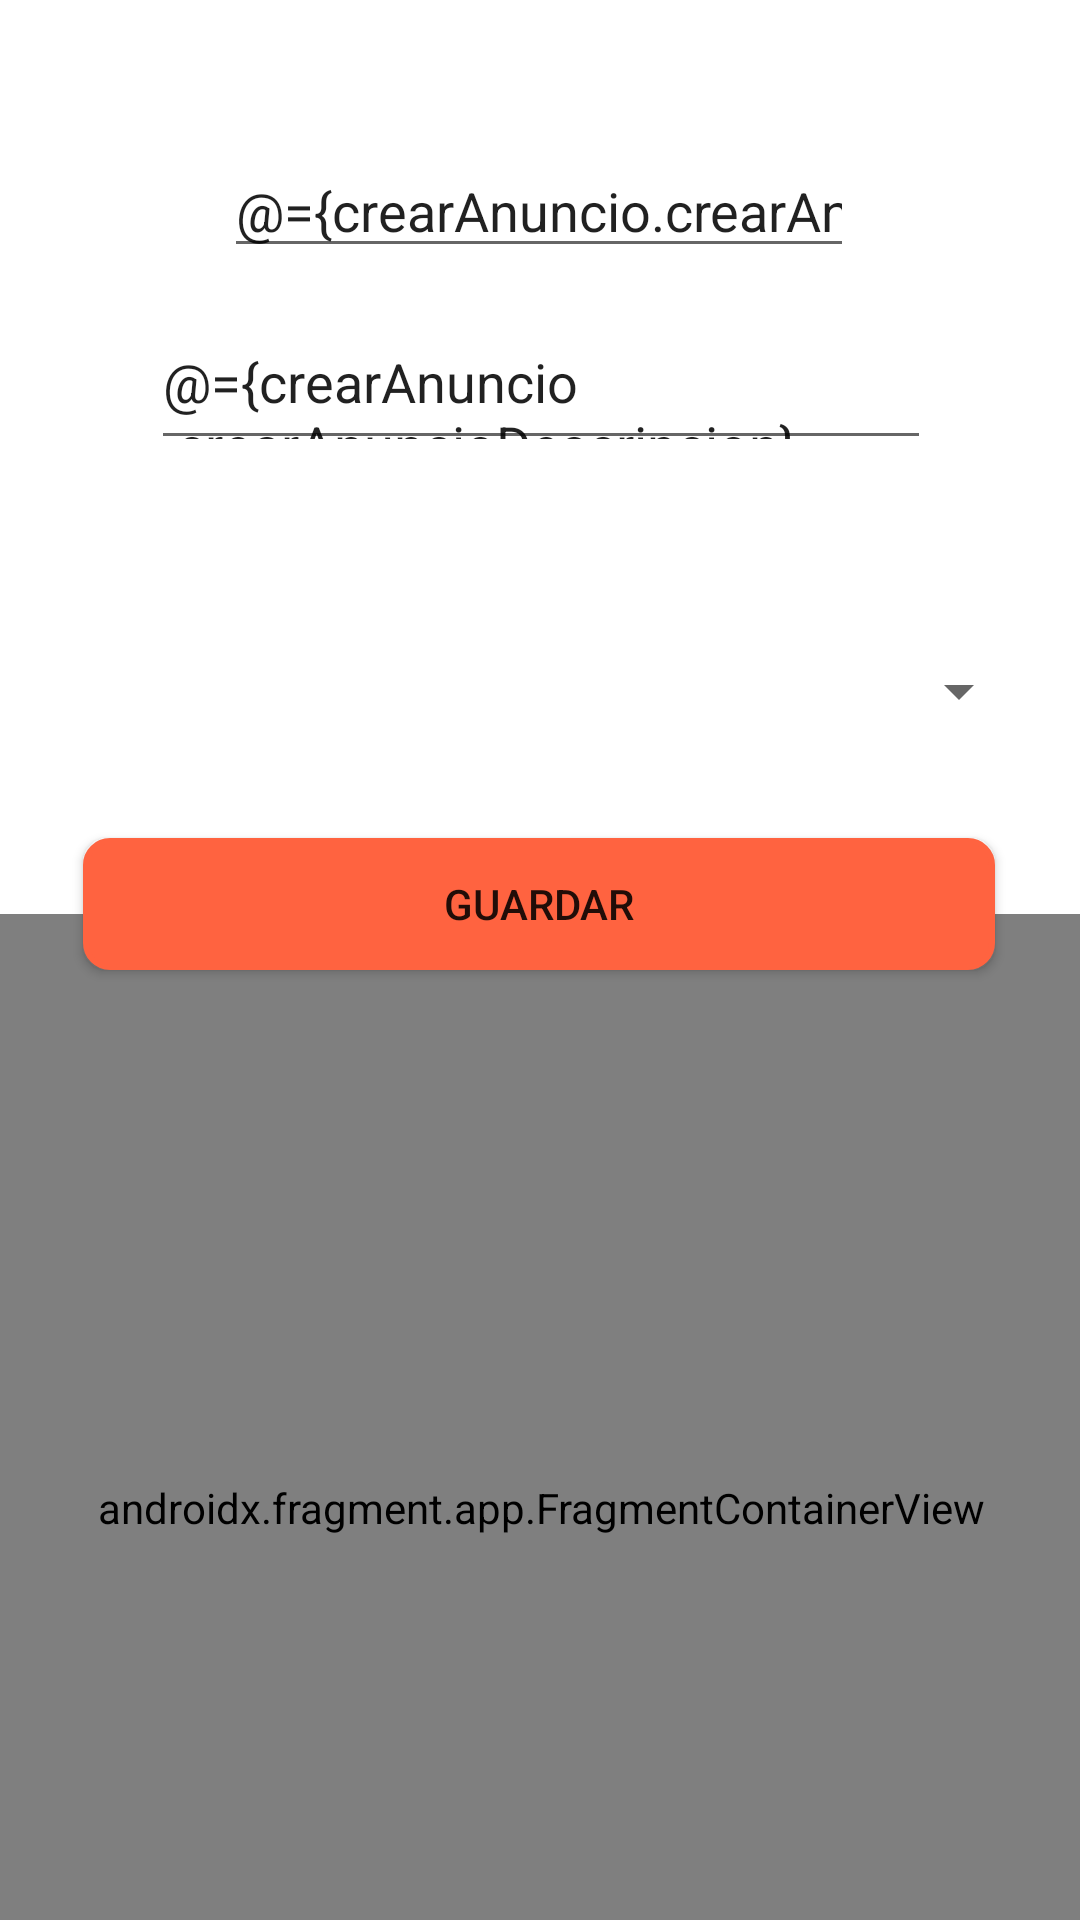

Produce the Android XML layout that renders to this screen, including the resource entries it uses.
<!-- AndroidManifest.xml: application theme Theme.TrabajoSeguro -->
<!-- res/layout/fragment_crear_anuncio.xml -->
<?xml version="1.0" encoding="utf-8"?>
<layout xmlns:android="http://schemas.android.com/apk/res/android"
    xmlns:app="http://schemas.android.com/apk/res-auto"
    xmlns:tools="http://schemas.android.com/tools"
    android:background="@color/white">

    <data>
        <variable
            name="crearAnuncio"
            type="com.proyectofinal.trabajoseguro.viewmodels.CrearAnuncioViewModel" />
    </data>

    <androidx.constraintlayout.widget.ConstraintLayout
        android:layout_width="match_parent"
        android:layout_height="match_parent"
        tools:context=".ui.crearAnuncioEmpresa.CrearAnuncioFragment">

        <EditText
            android:id="@+id/editTextTitulo"
            android:layout_width="wrap_content"
            android:layout_height="wrap_content"
            android:layout_marginTop="48dp"
            android:ems="10"
            android:hint="@string/CrearAnun_Titulo"
            android:inputType="textPersonName"
            android:text="@={crearAnuncio.crearAnuncioTitulo}"
            app:layout_constraintEnd_toEndOf="parent"
            app:layout_constraintHorizontal_bias="0.497"
            app:layout_constraintStart_toStartOf="parent"
            app:layout_constraintTop_toTopOf="parent" />

        <EditText
            android:id="@+id/editTextLatitud"
            android:layout_width="89dp"
            android:layout_height="34dp"
            android:editable="false"
            android:ems="10"
            android:enabled="false"
            android:hint="latitud"
            android:inputType="textPersonName"
            android:text="@={crearAnuncio.crearAnuncioLatitud}"
            android:visibility="invisible"
            app:layout_constraintBottom_toTopOf="@+id/spinner"
            app:layout_constraintEnd_toStartOf="@+id/editTextLongitud"
            app:layout_constraintHorizontal_bias="0.753"
            app:layout_constraintStart_toStartOf="parent"
            app:layout_constraintTop_toBottomOf="@+id/editTextDescripcion" />

        <androidx.fragment.app.FragmentContainerView
            android:id="@+id/fragmentContainerView"
            android:name="com.proyectofinal.trabajoseguro.ui.crearAnuncioEmpresa.MapsFragment"
            android:layout_width="409dp"
            android:layout_height="396dp"
            app:layout_constraintBottom_toBottomOf="parent"
            app:layout_constraintEnd_toEndOf="parent"
            app:layout_constraintStart_toStartOf="parent"
            app:layout_constraintTop_toBottomOf="@+id/buttonCrearAnuncio"
            app:layout_constraintVertical_bias="0.238" />

        <Spinner
            android:id="@+id/spinner"
            android:layout_width="328dp"
            android:layout_height="50dp"
            android:layout_marginTop="8dp"
            android:entries="@{crearAnuncio.categorias()}"
            android:selectedItemPosition="@={crearAnuncio.selectedItemPosition}"
            app:layout_constraintEnd_toEndOf="parent"
            app:layout_constraintHorizontal_bias="0.493"
            app:layout_constraintStart_toStartOf="parent"
            app:layout_constraintTop_toBottomOf="@+id/editTextLongitud" />

        <Button
            android:id="@+id/buttonCrearAnuncio"
            android:layout_width="304dp"
            android:layout_height="44dp"
            android:layout_marginTop="24dp"
            android:background="@drawable/button"
            android:onClick="@{()->crearAnuncio.onClickRegistrarAnuncio()}"
            android:text="@string/CrearAnun_Guardar"
            app:backgroundTint="@null"
            app:layout_constraintEnd_toEndOf="parent"
            app:layout_constraintHorizontal_bias="0.495"
            app:layout_constraintStart_toStartOf="parent"
            app:layout_constraintTop_toBottomOf="@+id/spinner" />

        <EditText
            android:id="@+id/editTextLongitud"
            android:layout_width="58dp"
            android:layout_height="12dp"
            android:layout_marginTop="32dp"
            android:layout_marginEnd="124dp"
            android:editable="false"
            android:ems="10"
            android:enabled="false"
            android:hint="longitud"
            android:inputType="textPersonName"
            android:text="@={crearAnuncio.crearAnuncioLongitud}"
            android:visibility="invisible"
            app:layout_constraintEnd_toEndOf="parent"
            app:layout_constraintTop_toBottomOf="@+id/editTextDescripcion" />

        <EditText
            android:id="@+id/editTextDescripcion"
            android:layout_width="260dp"
            android:layout_height="48dp"
            android:layout_marginTop="16dp"
            android:ems="10"
            android:gravity="start|top"
            android:hint="@string/CrearAnun_Descripcion"
            android:inputType="textMultiLine"
            android:text="@={crearAnuncio.crearAnuncioDescripcion}"
            app:layout_constraintEnd_toEndOf="parent"
            app:layout_constraintHorizontal_bias="0.504"
            app:layout_constraintStart_toStartOf="parent"
            app:layout_constraintTop_toBottomOf="@+id/editTextTitulo" />


    </androidx.constraintlayout.widget.ConstraintLayout>
</layout>
<!-- resources referenced by this layout -->
<resources>
  <color name="white">#FFFFFFFF</color>
  <!-- drawable button (drawable) -->
  <?xml version="1.0" encoding="utf-8"?>
  <shape xmlns:android="http://schemas.android.com/apk/res/android">
      <solid android:color="@color/orange" />
      <padding android:left="7dp"
          android:top="7dp"
          android:right="7dp"
          android:bottom="7dp" />
      <stroke
          android:width="2dip"
          android:color="@color/orange" />
      <corners android:radius= "8dp" />
  </shape>
  <string name="CrearAnun_Descripcion">Ingrese Descripcion</string>
  <string name="CrearAnun_Guardar">GUARDAR</string>
  <string name="CrearAnun_Titulo">Titulo</string>
  <style name="Theme.TrabajoSeguro" parent="Theme.MaterialComponents.DayNight.DarkActionBar">
          
          <item name="colorPrimary">@color/blue</item>
          <item name="colorPrimaryVariant">@color/blue</item>
          <item name="colorOnPrimary">@color/white</item>
          
          <item name="colorSecondary">@color/teal_200</item>
          <item name="colorSecondaryVariant">@color/teal_700</item>
          <item name="colorOnSecondary">@color/black</item>
          
          <item name="android:statusBarColor" tools:targetApi="l">?attr/colorPrimaryVariant</item>
          
      </style>
  <color name="orange">#ff6340</color>
  <color name="blue">#0e55ff</color>
  <color name="teal_200">#FF03DAC5</color>
  <color name="teal_700">#FF018786</color>
  <color name="black">#FF000000</color>
</resources>
